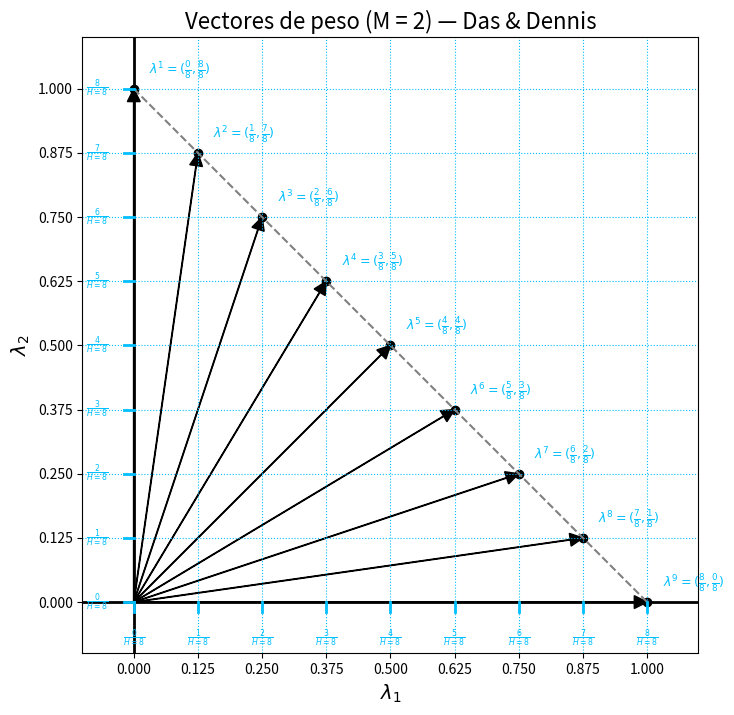

The script that saved this image:
import numpy as np
import matplotlib.pyplot as plt
import pandas as pd
import math
import itertools
from mpl_toolkits.mplot3d import Axes3D
import random

# ------------------------------------------------
# La función MOEA/D recibe los siguientes parámetros:
# ------------------------------------------------
# m: the number of objectives
# H: the decomposition parameter
# N: the number of weight vectors and solutions
# T: the neighborhood size T
# ------------------------------------------------
# Tiene la siguiente salida:
# ------------------------------------------------
# nonDominatedSet: the nondominated set of solutions
# ------------------------------------------------

# ------------------------------------------------------
# PASO 1: Inicialización: calcular los vectores de peso:
# ------------------------------------------------------

# Función para calcular la N, a partir de una combinatoria, usando m y H
def obtenerNumberOfWeightVectors(numberOfObjectives, decompositionParameter):
    r = numberOfObjectives - 1
    n = decompositionParameter + numberOfObjectives - 1
    N = math.comb(n + r - 1, r)
    print(f"\nNumero de vectores de peso: {N}")
    return N

# Funcion para calcular los de vectores de peso para cualquier m
def generar_vectores_pesos(M, H):
    vectores = []

    # Elegimos M−1 posiciones de corte entre H+M−1 posibles
    for cortes in itertools.combinations(range(H + M - 1), M - 1):
        # Añadimos los extremos
        indices = (-1,) + cortes + (H + M - 1,)
        # Calculamos los k_i mediante diferencias
        ks = [indices[i+1] - indices[i] - 1 for i in range(M)]
        # Convertimos k_i en lambda_i = k_i / H
        vectores.append([k / H for k in ks])
    return vectores


# Funcion que dibuja un vector de peso 2D desde el origen con su etiqueta (k1/H, k2/H).
def graficar_vectores(vectores, M, H):
    """
    Grafica vectores de peso en 2D (M=2) o en 3D (M=3).

    Parámetros:
        vectores: lista de listas, cada vector es [λ1, λ2] o [λ1, λ2, λ3]
        M: número de objetivos (2 o 3)
    """

    # ------------------------------------------------------
    # CASO M = 2  (Gráfica estilo Das & Dennis)
    # ------------------------------------------------------
    if M == 2:
        plt.figure(figsize=(8,8))

        # GRID azul
        plt.grid(True, linestyle=":", linewidth=0.8, color="deepskyblue")

        # Ejes negros gruesos
        plt.axhline(0, color="black", linewidth=2)
        plt.axvline(0, color="black", linewidth=2)

        # Línea diagonal del simplex
        plt.plot([0,1], [1,0], linestyle="--", color="gray")

        # Ticks especiales 0, 1/H, 2/H, ... 1
        ticks = [i/H for i in range(H+1)]
        plt.xticks(ticks)
        plt.yticks(ticks)

        # Estilo de marcas y etiquetas fraccionarias
        for t in ticks:
            plt.plot([t, t], [0, -0.02], color="deepskyblue", linewidth=2)
            plt.plot([-0.02, 0], [t, t], color="deepskyblue", linewidth=2)

            plt.text(t, -0.05,
                     f"$\\frac{{{int(t*H)}}}{{H={H}}}$",
                     ha='center', va='top', fontsize=8, color="deepskyblue")

            plt.text(-0.05, t,
                     f"$\\frac{{{int(t*H)}}}{{H={H}}}$",
                     ha='right', va='center', fontsize=8, color="deepskyblue")

        # ---- Flechas + puntos + etiquetas ----
        for i, v in enumerate(vectores):
            x, y = v

            plt.arrow(
                0, 0, x, y,
                head_width=0.025,
                head_length=0.025,
                length_includes_head=True,
                fc="black",
                ec="black"
            )

            plt.scatter([x], [y], color="black")

            k1 = int(round(x * H))
            k2 = int(round(y * H))

            plt.text(
                x + 0.03, y + 0.03,
                f"$\\lambda^{i+1} = (\\frac{{{k1}}}{{{H}}}, \\frac{{{k2}}}{{{H}}})$",
                fontsize=9, color="deepskyblue"
            )

        plt.xlim(-0.1, 1.1)
        plt.ylim(-0.1, 1.1)
        plt.xlabel("$\\lambda_1$", fontsize=14)
        plt.ylabel("$\\lambda_2$", fontsize=14)
        plt.title("Vectores de peso (M = 2) — Das & Dennis", fontsize=16)
        plt.gca().set_aspect('equal', adjustable='box')
        plt.show()
        return

    # ------------------------------------------------------
    # CASO M = 3  (Gráfica 3D con flechas y triángulo del simplex)
    # ------------------------------------------------------
    if M == 3:
        fig = plt.figure(figsize=(9,9))
        ax = fig.add_subplot(111, projection='3d')

        xs = [v[0] for v in vectores]
        ys = [v[1] for v in vectores]
        zs = [v[2] for v in vectores]

        # puntos
        ax.scatter(xs, ys, zs, color="deepskyblue")

        # flechas desde el origen
        for v in vectores:
            x, y, z = v
            ax.quiver(0,0,0,  x,y,z, color="black", arrow_length_ratio=0.1)

        # simplex triangular
        tri = np.array([
            [1,0,0],
            [0,1,0],
            [0,0,1],
            [1,0,0]
        ])
        ax.plot(tri[:,0], tri[:,1], tri[:,2], "--", color="deepskyblue")

        ax.set_xlabel("$\\lambda_1$")
        ax.set_ylabel("$\\lambda_2$")
        ax.set_zlabel("$\\lambda_3$")

        ax.set_xlim(0,1)
        ax.set_ylim(0,1)
        ax.set_zlim(0,1)

        ax.set_title("Vectores de peso (M = 3)", fontsize=16)
        plt.show()
        return

    # ------------------------------------------------------
    # CASO INVALIDO
    # ------------------------------------------------------
    else: ("\nSolo se puede graficar para M = 2 o M = 3.")


# ------------------------------------------------------
# PASO 2: Determinación de los k vecinos de cada vector de peso
# ------------------------------------------------------

def vecinos_mas_cercanos(vectores, k):
    vectores = np.array(vectores)
    N = len(vectores)
    # Matriz NxN de distancias euclidianas
    distancias = np.zeros((N, N))
    for i in range(N):
        for j in range(N):
            distancias[i, j] = np.linalg.norm(vectores[i] - vectores[j])
    # Arreglo donde guardamos los vecinos
    vecinos = []
    print("\n")
    for i in range(N):
        # Ordenar por distancia
        orden = np.argsort(distancias[i])
        # Tomar los k más cercanos
        k_vecinos = orden[:k]
        vecinos.append(k_vecinos)
        # Imprimir 
        print(f"lambda {i+1}: B{i+1} = {k_vecinos + 1}")
    return vecinos



# ------------------------------------------------------
# PASO 3: Generar una población aleatoriamente
# ------------------------------------------------------

def generar_individuo(dominios):
    # Obtener lista de variables
    variables = list(dominios.keys())
    n = len(variables)
        
    azul = [0] * n
    verde = [0] * n
        
    # Asegurar al menos un antecedente y un consecuente
    idx_ante = random.randint(0, n-1)
    idx_cons = random.randint(0, n-1)
        
    while idx_cons == idx_ante:
        idx_cons = random.randint(0, n-1)
    
    azul[idx_ante] = 1  # antecedente
    azul[idx_cons] = 2  # consecuente
        
    # Asignar valores discretizados (restar 1 porque randint incluye extremos)
    verde[idx_ante] = random.randint(1, dominios[variables[idx_ante]] - 1)
    verde[idx_cons] = random.randint(1, dominios[variables[idx_cons]] - 1)
        
    # Para el resto, activar aleatoriamente con probabilidad 0.3
    for i in range(n):
        if i not in [idx_ante, idx_cons]:
            if random.random() < 0.3:  # 30% de probabilidad
                azul[i] = random.choice([1, 2])
                verde[i] = random.randint(1, dominios[variables[i]] - 1)
    return azul, verde

# Generar la población
def generarPoblacion(numeroIndividuos):
    
    poblacion = []
    
    dominios = {
    "sexo": 2,
    "edad": 4,
    "bmi": 4,
    "hbA1c": 3,
    "blood_glucose_level": 4,
    "hipertension": 2,
    "tipo_diab": 2   # depende del dataset, pero este tiene solo 2
    
    }
    
    for i in range(numeroIndividuos):
        poblacion.append(generar_individuo(dominios))
    
    print(poblacion)
    
    return poblacion


# ------------------------------------------------------
# Función que implementa el algoritmo MOEA/D
# ------------------------------------------------------

def moeadAlgorithm(numberOfObjectives, decompositionParameter, numberOfWeightVectors, neighborhoodSize, numeroIndividuos):
    
    # ------------------------------------------------------
    # PASO 1: Inicialización: calcular los vectores de peso:
    # ------------------------------------------------------

    # Para la inicialización de los vectores de peso (dirección) usamos el método de Das and Dennis
    print(f"\nSe van a generar {numberOfWeightVectors} vectores de peso")
    
    # Arreglo para almacenar los vectores de peso
    vectores_l = generar_vectores_pesos(numberOfObjectives, decompositionParameter)
    print(f"\nVectores de peso: {vectores_l}")
    graficar_vectores(vectores_l, numberOfObjectives, decompositionParameter)
    
    
    # ------------------------------------------------------
    # PASO 2: Determinación de los k vecinos de cada vector 
    # ------------------------------------------------------
    
    vecinos = vecinos_mas_cercanos(vectores_l, k=neighborhoodSize)
    
    # ------------------------------------------------------
    # PASO 3: Generar una población aleatoriamente
    # ------------------------------------------------------
    
    generarPoblacion(numeroIndividuos)



# Función principal del programa
def main():
    # Parámetros de prueba:
    # m
    numberOfObjectives = 2
    # H
    decompositionParameter = 8
    # N
    numberOfWeightVectors = obtenerNumberOfWeightVectors(numberOfObjectives, decompositionParameter)
    # T
    neighborhoodSize = 3
    # Tamaño de la población
    numeroIndividuos = 100
    
    # Llamar a la función MOEA/D
    moeadAlgorithm(numberOfObjectives, decompositionParameter, numberOfWeightVectors, neighborhoodSize, numeroIndividuos)

# Llamar a la función principal:
main()
